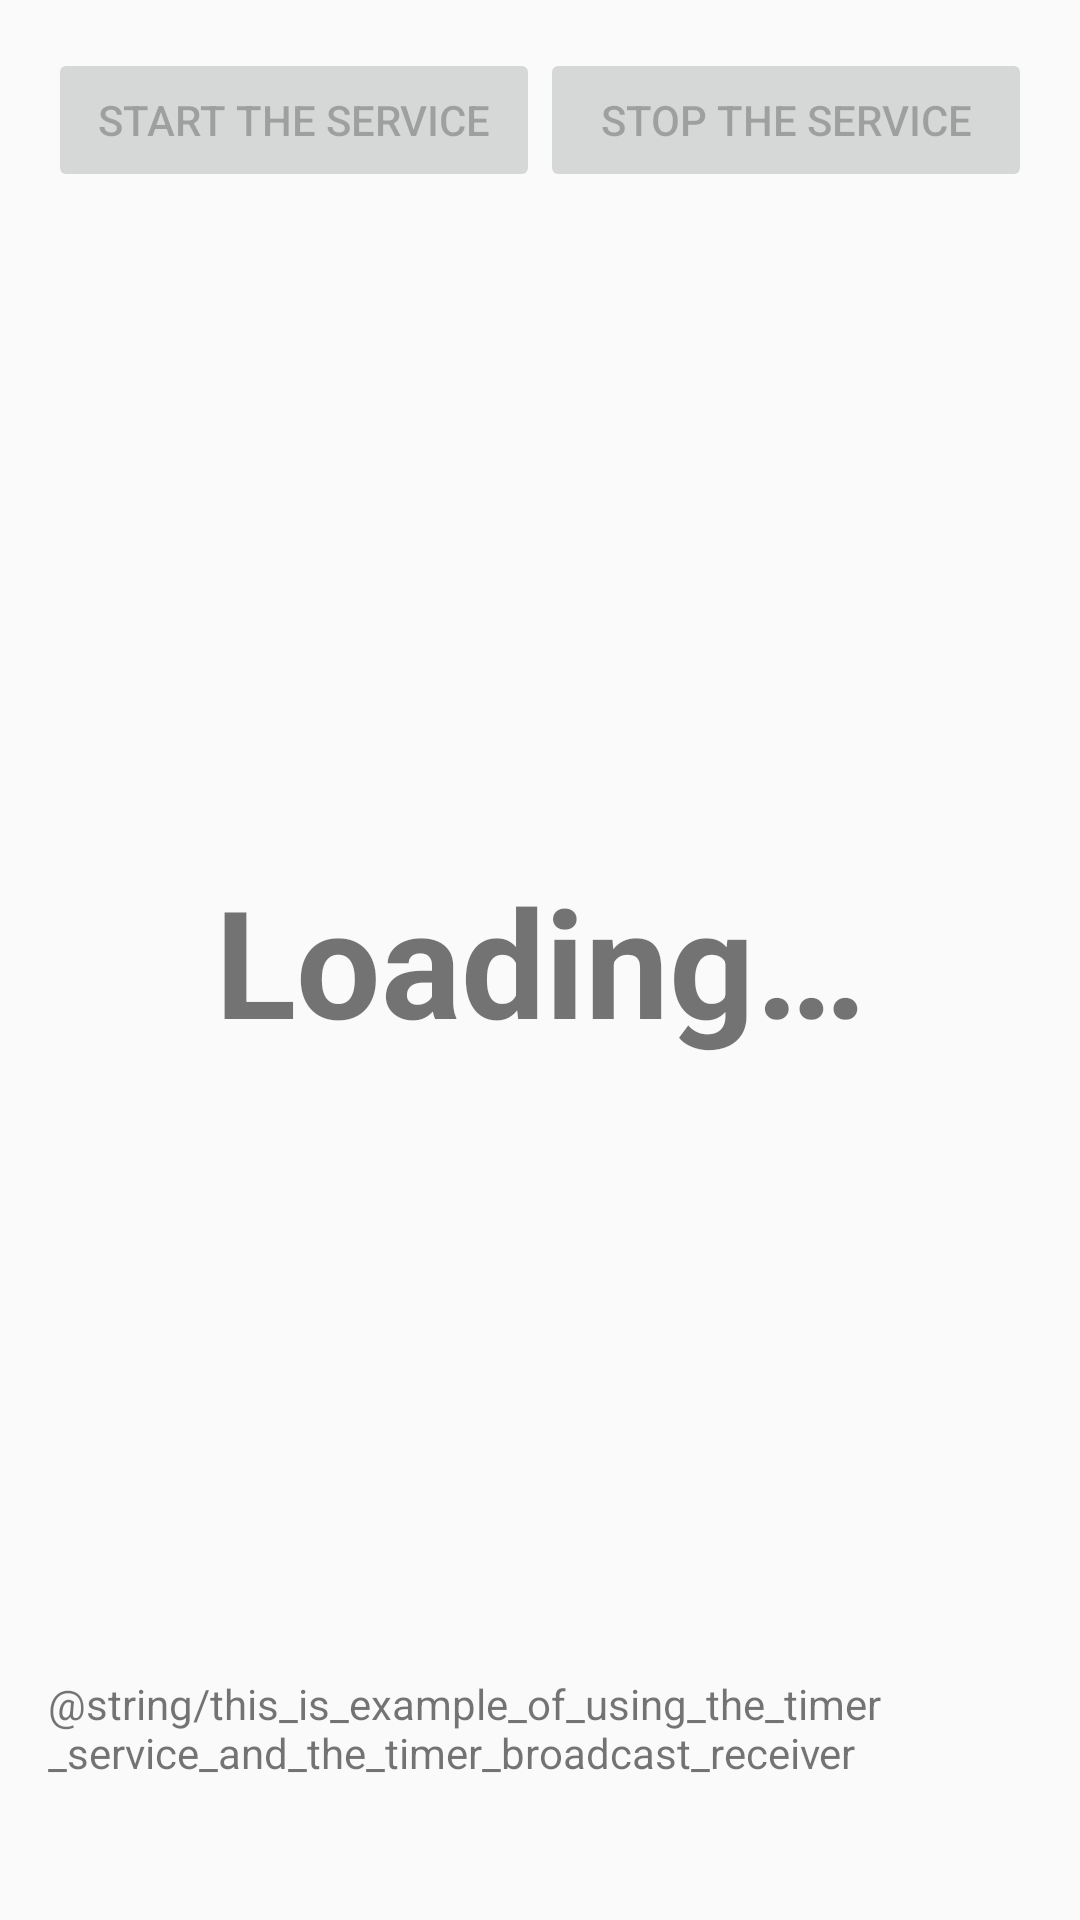

Reconstruct the res/layout file that produces this screen, plus the resources it refers to.
<!-- AndroidManifest.xml: application theme AppTheme -->
<!-- res/layout/fragment_timer.xml -->
<?xml version="1.0" encoding="utf-8"?>
<androidx.constraintlayout.widget.ConstraintLayout xmlns:android="http://schemas.android.com/apk/res/android"
    xmlns:app="http://schemas.android.com/apk/res-auto"
    android:layout_width="match_parent"
    android:layout_height="match_parent"
    android:paddingLeft="@dimen/dp16"
    android:paddingTop="@dimen/dp16"
    android:paddingRight="@dimen/dp16"
    android:paddingBottom="@dimen/dp16">

    <Button
        android:id="@+id/start_timer_service"
        android:layout_width="0dp"
        android:layout_height="wrap_content"
        android:enabled="false"
        android:text="@string/start_the_service"
        app:layout_constraintEnd_toStartOf="@id/stop_timer_service"
        app:layout_constraintStart_toStartOf="parent"
        app:layout_constraintTop_toTopOf="parent" />

    <Button
        android:id="@+id/stop_timer_service"
        android:layout_width="0dp"
        android:layout_height="wrap_content"
        android:enabled="false"
        android:text="@string/stop_the_service"
        app:layout_constraintEnd_toEndOf="parent"
        app:layout_constraintStart_toEndOf="@id/start_timer_service"
        app:layout_constraintTop_toTopOf="parent" />

    <TextView
        android:id="@+id/seconds_count"
        android:layout_width="wrap_content"
        android:layout_height="wrap_content"
        android:text="@string/loading"
        android:textSize="50sp"
        android:textStyle="bold"
        app:layout_constraintBottom_toBottomOf="parent"
        app:layout_constraintEnd_toEndOf="parent"
        app:layout_constraintStart_toStartOf="parent"
        app:layout_constraintTop_toTopOf="parent" />

    <TextView
        style="@style/TextAppearance.AppCompat.Small"
        android:layout_width="0dp"
        android:layout_height="wrap_content"
        android:text="@string/this_is_example_of_using_the_timer_service_and_the_timer_broadcast_receiver"
        android:textColor="@color/screen_hint_color"
        app:layout_constraintBottom_toBottomOf="parent"
        app:layout_constraintEnd_toEndOf="parent"
        app:layout_constraintStart_toStartOf="parent"
        app:layout_constraintTop_toTopOf="@id/seconds_count"
        app:layout_constraintVertical_bias="0.9" />

</androidx.constraintlayout.widget.ConstraintLayout>
<!-- resources referenced by this layout -->
<resources>
  <dimen name="dp16">16dp</dimen>
  <string name="loading">Loading…</string>
  <string name="start_the_service">Start the service</string>
  <string name="stop_the_service">Stop the service</string>
  <style name="AppTheme" parent="Theme.AppCompat.Light.NoActionBar" />
</resources>
